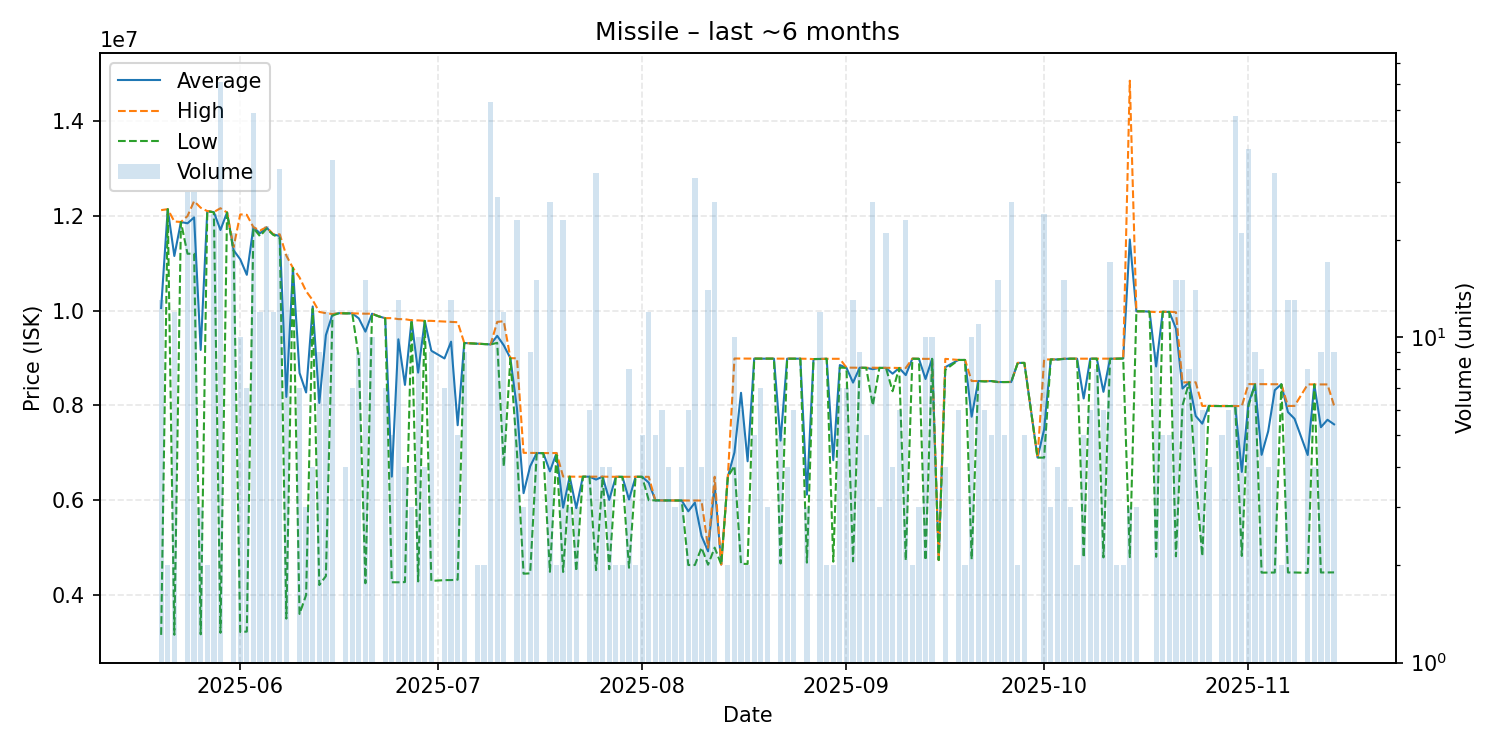

The table this chart was drawn from, first rows:
date, average, highest, lowest, order_count, volume
2025-05-20, 10055308, 12120000, 3160000, 7, 13
2025-05-21, 12140000, 12140000, 12140000, 1, 2
2025-05-22, 11152667, 11880000, 3162000, 3, 12
2025-05-23, 11870000, 11870000, 11870000, 1, 1
2025-05-24, 11841786, 11995000, 11200000, 10, 28
2025-05-25, 11966429, 12310000, 11200000, 11, 28
2025-05-26, 9170667, 12170000, 3172000, 2, 3
2025-05-27, 12100000, 12100000, 12100000, 1, 2
2025-05-28, 12077083, 12080000, 12070000, 5, 24
2025-05-29, 11701000, 12160000, 3204000, 20, 61
2025-05-30, 12070000, 12070000, 12070000, 1, 1
2025-05-31, 11272857, 11340000, 11235000, 13, 21
2025-06-01, 11083200, 12030000, 3222000, 7, 10
2025-06-02, 10755571, 12020000, 3229000, 6, 7
2025-06-03, 11758367, 11760000, 11740000, 6, 49
2025-06-04, 11630833, 11690000, 11570000, 9, 12
2025-06-05, 11751364, 11760000, 11730000, 7, 22
2025-06-06, 11609167, 11610000, 11600000, 4, 12
2025-06-07, 11574545, 11610000, 11530000, 11, 33
2025-06-08, 8179722, 11160000, 3503000, 8, 18
2025-06-09, 10900000, 10900000, 10900000, 1, 1
2025-06-10, 8686000, 10700000, 3601000, 6, 7
2025-06-11, 8273667, 10410000, 4001000, 3, 3
2025-06-12, 10087500, 10220000, 10040000, 4, 4
2025-06-13, 8052333, 9973000, 4211000, 6, 9
2025-06-14, 9482000, 9946000, 4400000, 10, 12
2025-06-15, 9923086, 9929000, 9897000, 18, 35
2025-06-16, 9946000, 9946000, 9946000, 1, 1
2025-06-17, 9942500, 9943000, 9942000, 4, 4
2025-06-18, 9942286, 9943000, 9942000, 5, 7
2025-06-19, 9835556, 9940000, 9000000, 5, 9
2025-06-20, 9557000, 9935000, 4249000, 8, 15
2025-06-21, 9934300, 9936500, 9933000, 9, 10
2025-06-22, 9880000, 9880000, 9880000, 1, 1
2025-06-23, 9839857, 9841000, 9839000, 3, 7
2025-06-24, 6498600, 9842000, 4270000, 4, 5
2025-06-25, 9394692, 9821000, 4269000, 8, 13
2025-06-26, 8433000, 9819000, 4274000, 4, 4
2025-06-27, 9795667, 9796000, 9795000, 3, 3
2025-06-28, 8692800, 9794000, 4288000, 6, 10
2025-06-29, 9784250, 9785000, 9784000, 3, 4
2025-06-30, 9154222, 9784000, 4298000, 7, 9
2025-07-02, 8991000, 9770500, 4315000, 5, 7
2025-07-03, 9345077, 9764000, 4316000, 5, 13
2025-07-04, 7582600, 9755000, 4324000, 4, 5
2025-07-05, 9317111, 9318000, 9316000, 7, 9
2025-07-07, 9302000, 9302000, 9302000, 1, 2
2025-07-08, 9294000, 9294000, 9294000, 2, 2
2025-07-09, 9287811, 9288000, 9287000, 14, 53
2025-07-10, 9468185, 9762000, 9320000, 7, 27
2025-07-11, 9266917, 9776000, 6709500, 6, 12
2025-07-12, 8997000, 8997000, 8997000, 1, 1
2025-07-13, 7932609, 8995000, 7000000, 6, 23
2025-07-14, 6150000, 7000000, 4450000, 3, 3
2025-07-15, 6716000, 6998000, 4458000, 5, 9
2025-07-16, 6995333, 6996000, 6995000, 7, 15
2025-07-17, 6993000, 6993000, 6993000, 1, 1
2025-07-18, 6609269, 6994000, 4490000, 12, 26
2025-07-19, 6996500, 6997000, 6996000, 2, 2
2025-07-20, 5843435, 6500000, 4487000, 10, 23
... 114 more rows
